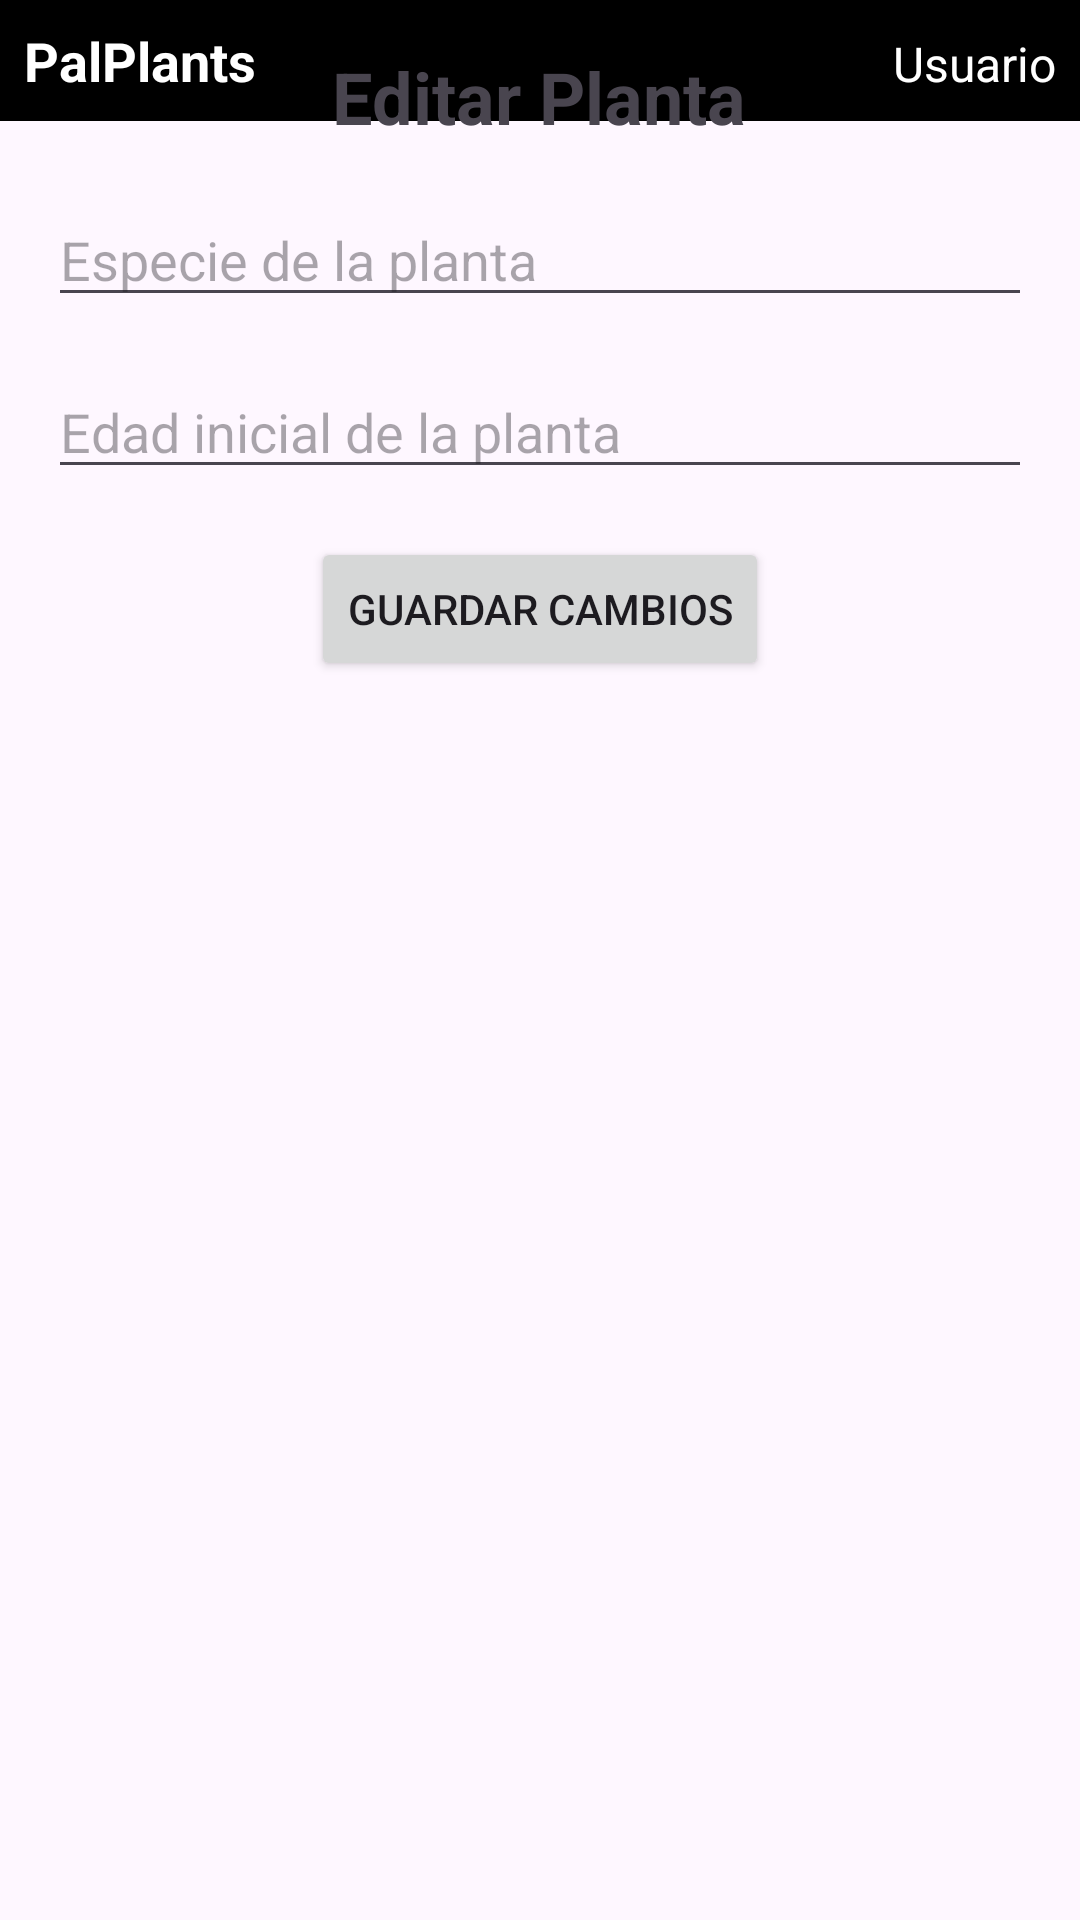

Write the Android layout XML for this screen, with the resource values it uses.
<!-- AndroidManifest.xml: application theme Theme.PalPlants -->
<!-- res/layout/activity_edit_plant.xml -->
<?xml version="1.0" encoding="utf-8"?>
<androidx.constraintlayout.widget.ConstraintLayout xmlns:android="http://schemas.android.com/apk/res/android"
    xmlns:app="http://schemas.android.com/apk/res-auto"
    xmlns:tools="http://schemas.android.com/tools"
    android:layout_width="match_parent"
    android:layout_height="match_parent">

    <LinearLayout
        android:id="@+id/topBarLayout"
        android:layout_width="match_parent"
        android:layout_height="wrap_content"
        android:background="@color/black"
        android:orientation="horizontal"
        android:padding="8dp"
        app:layout_constraintTop_toTopOf="parent">

        <TextView
            android:id="@+id/appNameTextView"
            android:layout_width="wrap_content"
            android:layout_height="wrap_content"
            android:text="PalPlants"
            android:textColor="@android:color/white"
            android:textSize="18sp"
            android:textStyle="bold" />

        <TextView
            android:id="@+id/userNameTextView"
            android:layout_width="0dp"
            android:layout_height="wrap_content"
            android:layout_weight="1"
            android:gravity="end"
            android:text="Usuario"
            android:textColor="@android:color/white"
            android:textSize="16sp" />
    </LinearLayout>

    <LinearLayout
    android:layout_width="match_parent"
    android:layout_height="match_parent"
    android:orientation="vertical"
    android:padding="16dp">

        <TextView
            android:id="@+id/titleTextView"
            android:layout_width="wrap_content"
            android:layout_height="wrap_content"
            android:layout_gravity="center_horizontal"
            android:layout_marginBottom="16dp"
            android:text="@string/edit_plant_title"
            android:textSize="24sp"
            android:textStyle="bold" />

        <EditText
        android:id="@+id/plantTypeEditText"
        android:layout_width="match_parent"
        android:layout_height="wrap_content"
        android:hint="Especie de la planta"
        android:layout_marginBottom="16dp" />

    <EditText
        android:id="@+id/plantInitialAgeEditText"
        android:layout_width="match_parent"
        android:layout_height="wrap_content"
        android:hint="Edad inicial de la planta"
        android:inputType="number"
        android:layout_marginBottom="16dp" />

    <Button
        android:id="@+id/saveChangesButton"
        android:layout_width="wrap_content"
        android:layout_height="wrap_content"
        android:text="@string/save_changes_button"
        android:layout_gravity="center_horizontal" />

</LinearLayout>
</androidx.constraintlayout.widget.ConstraintLayout>
<!-- resources referenced by this layout -->
<resources>
  <string name="edit_plant_title">Editar Planta</string>
  <string name="save_changes_button">Guardar Cambios</string>
  <style name="Theme.PalPlants" parent="Base.Theme.PalPlants" />
  <style name="Base.Theme.PalPlants" parent="Theme.Material3.DayNight.NoActionBar">
          
          
      </style>
  <!-- not gathered from this repository: default colours our renderer supplied (Android Studio template values) -->
  <color name="black">#FF000000</color>
</resources>
